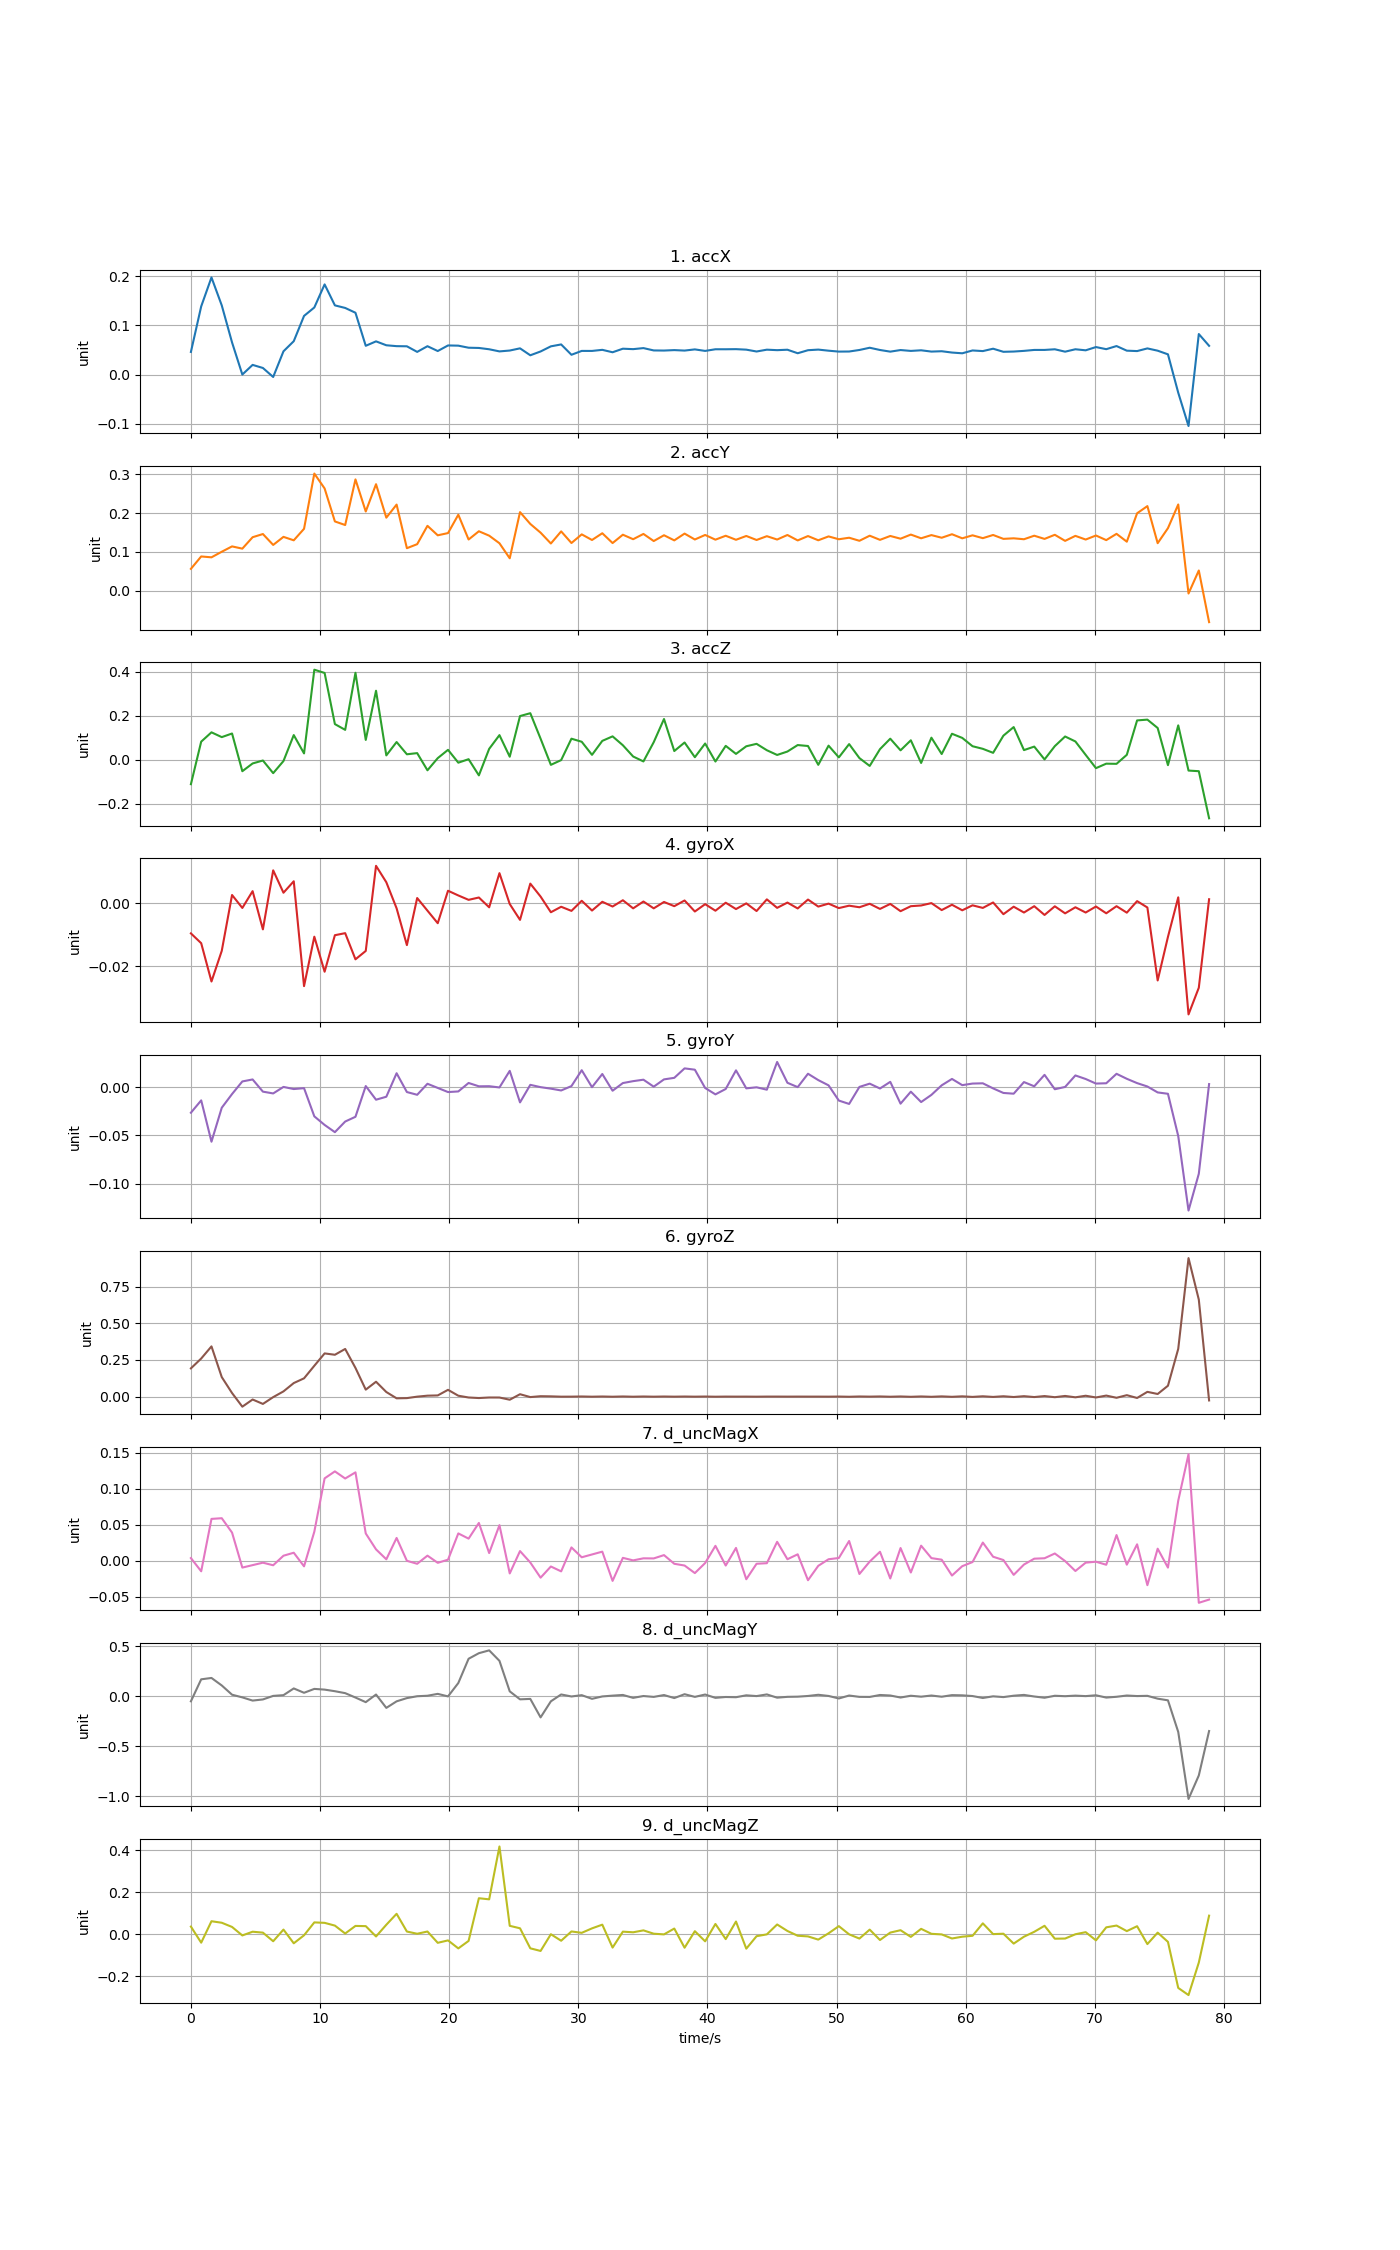

The table this chart was drawn from, first rows:
time, accX, accY, accZ, gyroX, gyroY, gyroZ, d_uncMagX, d_uncMagY, d_uncMagZ
0, 0.04597, 0.05658, -0.1102, -0.009595, -0.02645, 0.1923, 0.003821, -0.05057, 0.03553
0.7964, 0.1386, 0.08844, 0.08297, -0.01272, -0.01367, 0.2593, -0.01448, 0.1696, -0.0411
1.593, 0.1976, 0.0862, 0.1253, -0.02494, -0.05644, 0.3421, 0.0581, 0.1833, 0.06108
2.389, 0.1406, 0.1006, 0.1035, -0.01515, -0.02129, 0.1329, 0.05905, 0.1081, 0.05386
3.186, 0.0653, 0.1143, 0.12, 0.002648, -0.007127, 0.0242, 0.03913, 0.01542, 0.03378
3.982, -5.74012e-05, 0.1085, -0.05124, -0.001479, 0.005908, -0.0687, -0.009326, -0.01113, -0.006647
4.778, 0.01961, 0.1379, -0.01604, 0.003876, 0.007973, -0.01987, -0.005946, -0.04331, 0.01113
5.575, 0.01332, 0.1461, -0.002657, -0.008314, -0.004642, -0.04995, -0.002551, -0.03181, 0.006714
6.371, -0.004997, 0.1181, -0.06006, 0.01051, -0.006498, -0.003689, -0.006118, 0.003671, -0.0343
7.168, 0.04724, 0.1388, -0.005011, 0.003373, 0.0002499, 0.03543, 0.00709, 0.01102, 0.0213
7.964, 0.06785, 0.1299, 0.1128, 0.007027, -0.001957, 0.09222, 0.01124, 0.0784, -0.04405
8.76, 0.1193, 0.1595, 0.02955, -0.02641, -0.001043, 0.1244, -0.007616, 0.03482, -0.005902
9.557, 0.1365, 0.3016, 0.4097, -0.01065, -0.03021, 0.2101, 0.04041, 0.07372, 0.05553
10.35, 0.1834, 0.2633, 0.3948, -0.02182, -0.03909, 0.2942, 0.1142, 0.06654, 0.05336
11.15, 0.1407, 0.1785, 0.1627, -0.01017, -0.04657, 0.285, 0.1239, 0.05054, 0.04022
11.95, 0.1355, 0.1692, 0.1365, -0.009522, -0.03558, 0.3246, 0.1141, 0.03118, 0.002556
12.74, 0.1257, 0.2865, 0.3956, -0.01786, -0.03065, 0.1954, 0.1226, -0.01282, 0.03871
13.54, 0.05846, 0.2041, 0.09077, -0.01519, 0.001142, 0.0473, 0.03795, -0.05898, 0.03768
14.34, 0.06749, 0.2742, 0.3142, 0.01195, -0.01299, 0.1012, 0.01589, 0.01731, -0.01151
15.13, 0.05953, 0.1882, 0.02058, 0.006716, -0.009907, 0.03115, 0.002134, -0.1164, 0.04428
15.93, 0.05774, 0.2218, 0.08127, -0.0016, 0.01441, -0.01178, 0.03171, -0.05083, 0.09648
16.72, 0.05745, 0.1097, 0.0256, -0.01333, -0.005057, -0.01038, 5.50389e-05, -0.01843, 0.01195
17.52, 0.04606, 0.12, 0.03088, 0.001678, -0.007892, -0.000474, -0.004082, 0.0002317, 0.001393
18.32, 0.05763, 0.1672, -0.04707, -0.002341, 0.0035, 0.006257, 0.007197, 0.005147, 0.01207
19.11, 0.04781, 0.1428, 0.008103, -0.006348, -0.0007872, 0.007963, -0.002738, 0.02395, -0.04179
19.91, 0.05916, 0.1485, 0.04579, 0.004007, -0.005072, 0.04604, 0.001597, -0.001383, -0.03021
20.71, 0.05875, 0.1958, -0.01251, 0.002502, -0.004426, 0.00598, 0.038, 0.1326, -0.06835
21.5, 0.05455, 0.132, 0.003289, 0.001103, 0.004324, -0.006196, 0.03077, 0.3755, -0.03273
22.3, 0.05407, 0.1532, -0.07015, 0.001849, 0.0008793, -0.009869, 0.05251, 0.4312, 0.1707
23.1, 0.0514, 0.1419, 0.05023, -0.001281, 0.0009919, -0.006209, 0.01079, 0.4597, 0.1654
23.89, 0.04706, 0.1224, 0.1126, 0.009613, -0.0003038, -0.006376, 0.04946, 0.3547, 0.4172
24.69, 0.04881, 0.08374, 0.01456, -0.0002238, 0.01687, -0.02135, -0.01743, 0.04924, 0.03921
25.48, 0.05328, 0.2024, 0.1992, -0.005285, -0.01577, 0.0162, 0.01353, -0.03078, 0.02739
26.28, 0.03916, 0.172, 0.2121, 0.006279, 0.002393, -0.00334, -0.002301, -0.02655, -0.06801
27.08, 0.04692, 0.1496, 0.0964, 0.002148, 5.81082e-06, 0.002597, -0.02333, -0.2116, -0.08054
27.87, 0.05735, 0.1217, -0.02238, -0.00285, -0.001548, 0.001593, -0.007836, -0.05056, -0.0008551
28.67, 0.06122, 0.1529, -0.0008127, -0.001102, -0.003428, -0.0005743, -0.01458, 0.01795, -0.0319
29.47, 0.04019, 0.123, 0.09644, -0.002419, 0.001097, -0.0003395, 0.01859, -0.002131, 0.01238
30.26, 0.04805, 0.1452, 0.08243, 0.000801, 0.01754, 0.0007109, 0.004944, 0.01099, 0.005818
31.06, 0.04801, 0.1308, 0.02304, -0.002309, -1.5955e-05, -0.0006889, 0.008831, -0.02574, 0.02707
31.86, 0.05024, 0.1481, 0.08646, 0.0004844, 0.01362, 0.0005575, 0.01274, -0.001754, 0.04472
32.65, 0.04531, 0.1229, 0.107, -0.001024, -0.00369, -0.0008581, -0.02776, 0.006295, -0.06452
33.45, 0.05255, 0.1443, 0.06664, 0.0009756, 0.004239, 0.0007422, 0.004142, 0.01305, 0.01144
34.25, 0.05165, 0.1328, 0.01549, -0.001609, 0.006217, -0.0008138, 0.0006323, -0.01605, 0.0084
35.04, 0.05377, 0.1463, -0.006882, 0.0005664, 0.007723, 0.0005475, 0.003481, 0.002477, 0.0175
35.84, 0.04902, 0.1281, 0.08051, -0.001607, 0.0005022, -0.000614, 0.003347, -0.006379, 0.001643
36.63, 0.04878, 0.143, 0.1857, 0.0004236, 0.008041, 0.0004545, 0.007947, 0.01218, -0.001578
37.43, 0.0497, 0.1298, 0.04034, -0.0009171, 0.009654, -0.0005116, -0.004069, -0.01802, 0.02613
38.23, 0.04873, 0.1472, 0.07907, 0.0009, 0.01943, 0.0003657, -0.006505, 0.02058, -0.06512
39.02, 0.05113, 0.1321, 0.01237, -0.002614, 0.01807, -0.0005185, -0.01696, -0.006078, 0.01367
39.82, 0.04806, 0.1437, 0.07448, -0.0002759, -0.0008584, 0.0003086, -0.003057, 0.01733, -0.03475
40.62, 0.05141, 0.1316, -0.007252, -0.00236, -0.007462, -0.0007753, 0.02079, -0.01593, 0.04806
41.41, 0.0514, 0.1417, 0.06384, 0.0001832, -0.001882, -3.62093e-05, -0.006514, -0.007396, -0.02412
42.21, 0.05163, 0.1313, 0.02738, -0.001834, 0.0174, -0.000271, 0.0179, -0.009577, 0.05964
43.01, 0.05061, 0.1411, 0.06196, -2.28502e-05, -0.001238, -0.0001603, -0.0255, 0.00943, -0.06965
43.8, 0.04685, 0.1308, 0.07303, -0.002461, -0.0001425, -0.0005946, -0.004029, 0.001839, -0.01023
44.6, 0.05056, 0.1406, 0.044, 0.001254, -0.00262, 2.26241e-07, -0.003262, 0.01834, -0.001513
45.39, 0.04958, 0.1319, 0.02256, -0.001451, 0.02608, 1.845e-05, 0.02634, -0.01414, 0.04559
46.19, 0.05047, 0.1436, 0.0381, 0.000232, 0.004527, -0.0002792, 0.002227, -0.005862, 0.0147
46.99, 0.04332, 0.1297, 0.06749, -0.001642, 2.92139e-05, -4.05747e-05, 0.009044, -0.004201, -0.008059
... 40 more rows
